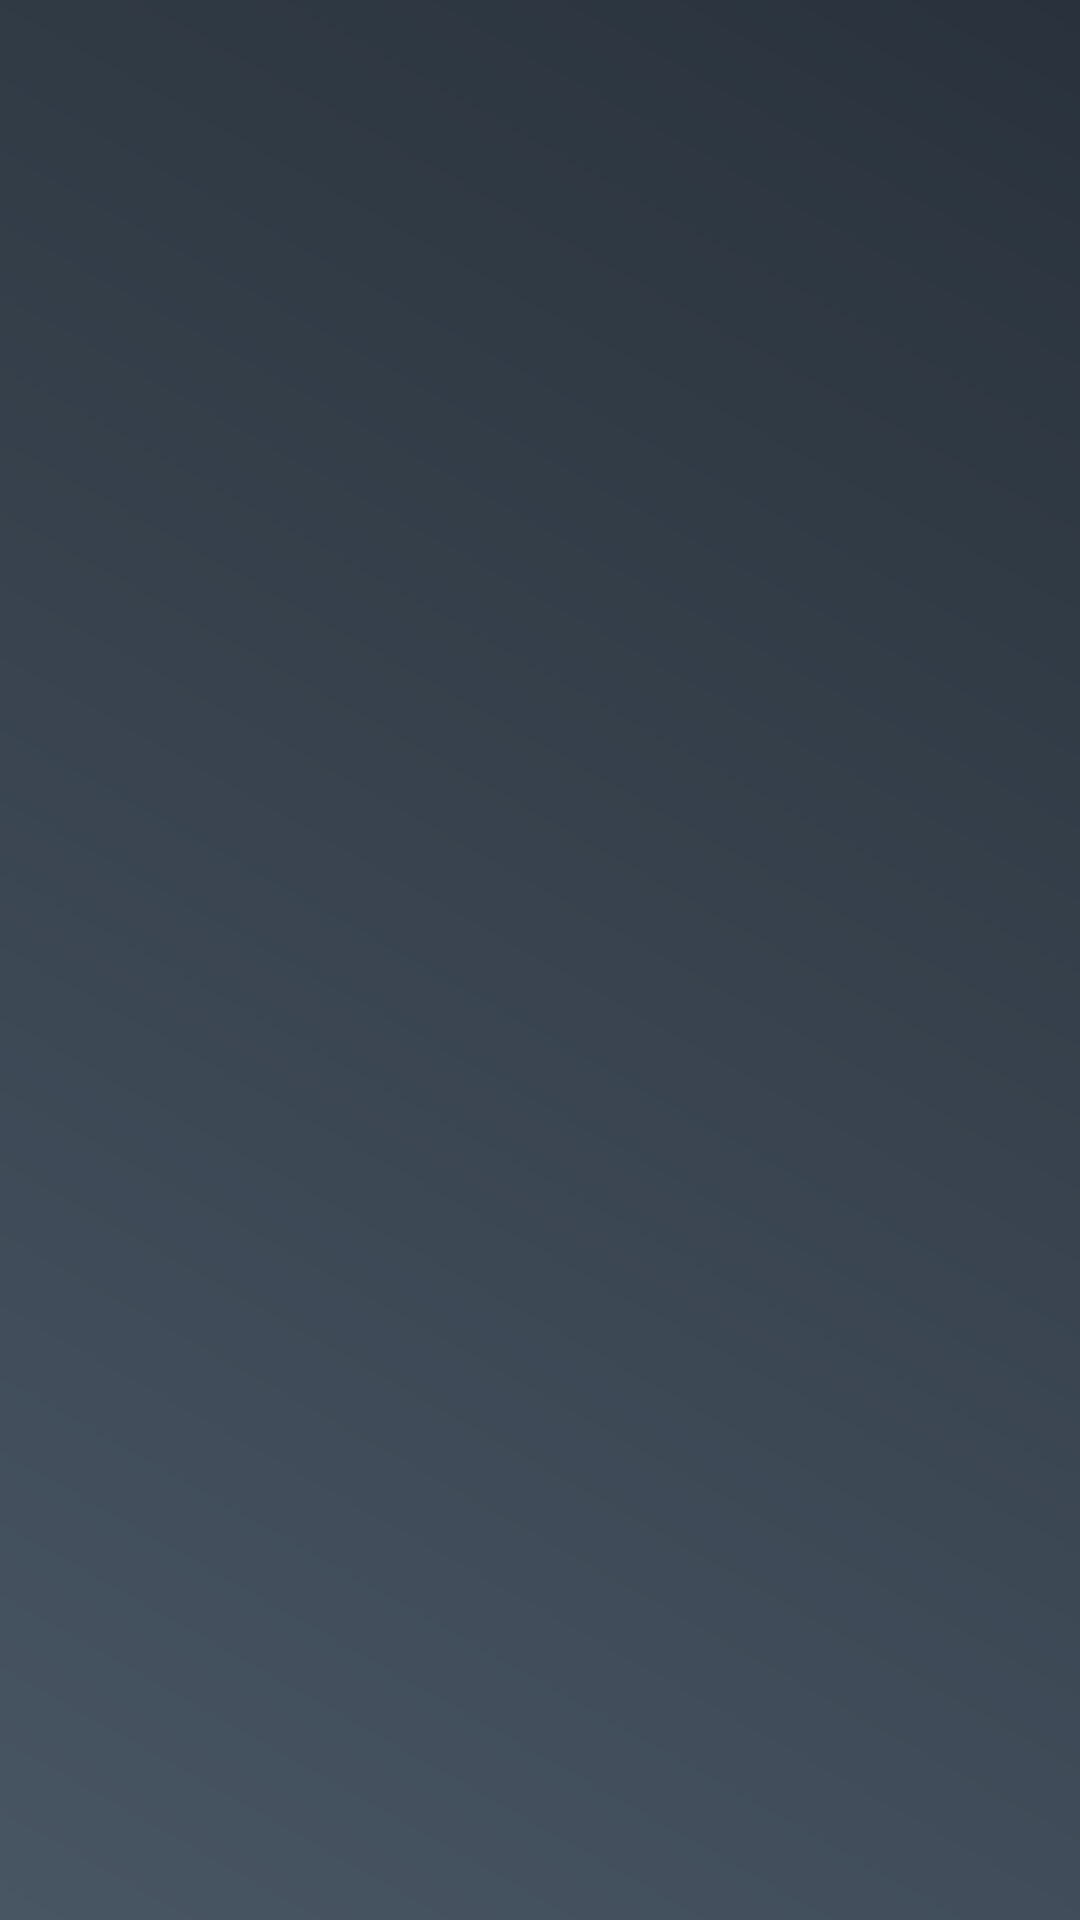

Write the Android layout XML for this screen, with the resource values it uses.
<!-- AndroidManifest.xml: application theme AppTheme.Dark -->
<!-- res/layout/app_bar_layout.xml -->
<?xml version="1.0" encoding="utf-8"?>
<androidx.appcompat.widget.Toolbar xmlns:android="http://schemas.android.com/apk/res/android"

    android:layout_width="match_parent"
    android:layout_height="wrap_content"
    android:background="@drawable/gradient"

    android:theme="@style/ThemeOverlay.AppCompat.Dark.ActionBar" />
<!-- resources referenced by this layout -->
<resources>
  <!-- drawable gradient (drawable) -->
  <shape xmlns:android="http://schemas.android.com/apk/res/android" android:shape="rectangle" >
      <gradient
          android:type="linear"
          android:endColor="#29323c"
          android:startColor="#485563"
          android:angle="45"/>
  
  </shape>
  
  
  
  
      
      
      
      
      
      
  
  <style name="AppTheme.Dark" parent="Theme.AppCompat.NoActionBar">
      <item name="colorPrimary">@color/primaryColor</item>
      <item name="colorPrimaryDark">@color/primaryDarkColor</item>
      <item name="colorAccent">@color/primaryLightColor</item>
      
      <item name="android:textColor">@color/primaryTextColor</item>
      <item name="android:itemBackground">@color/primaryColor</item>
  
      
  
  
      <item name="colorControlActivated">@color/primaryTextColor</item>
      <item name="colorControlHighlight">@color/primaryTextColor</item>
      &gt;
  
      <item name="colorButtonNormal">@color/primaryDarkColor</item>
  
  </style>
  <color name="primaryColor">#64ba69</color>
  <color name="primaryDarkColor">#31893d</color>
  <color name="primaryLightColor">#96ed98</color>
  <color name="primaryTextColor">#000000</color>
</resources>
